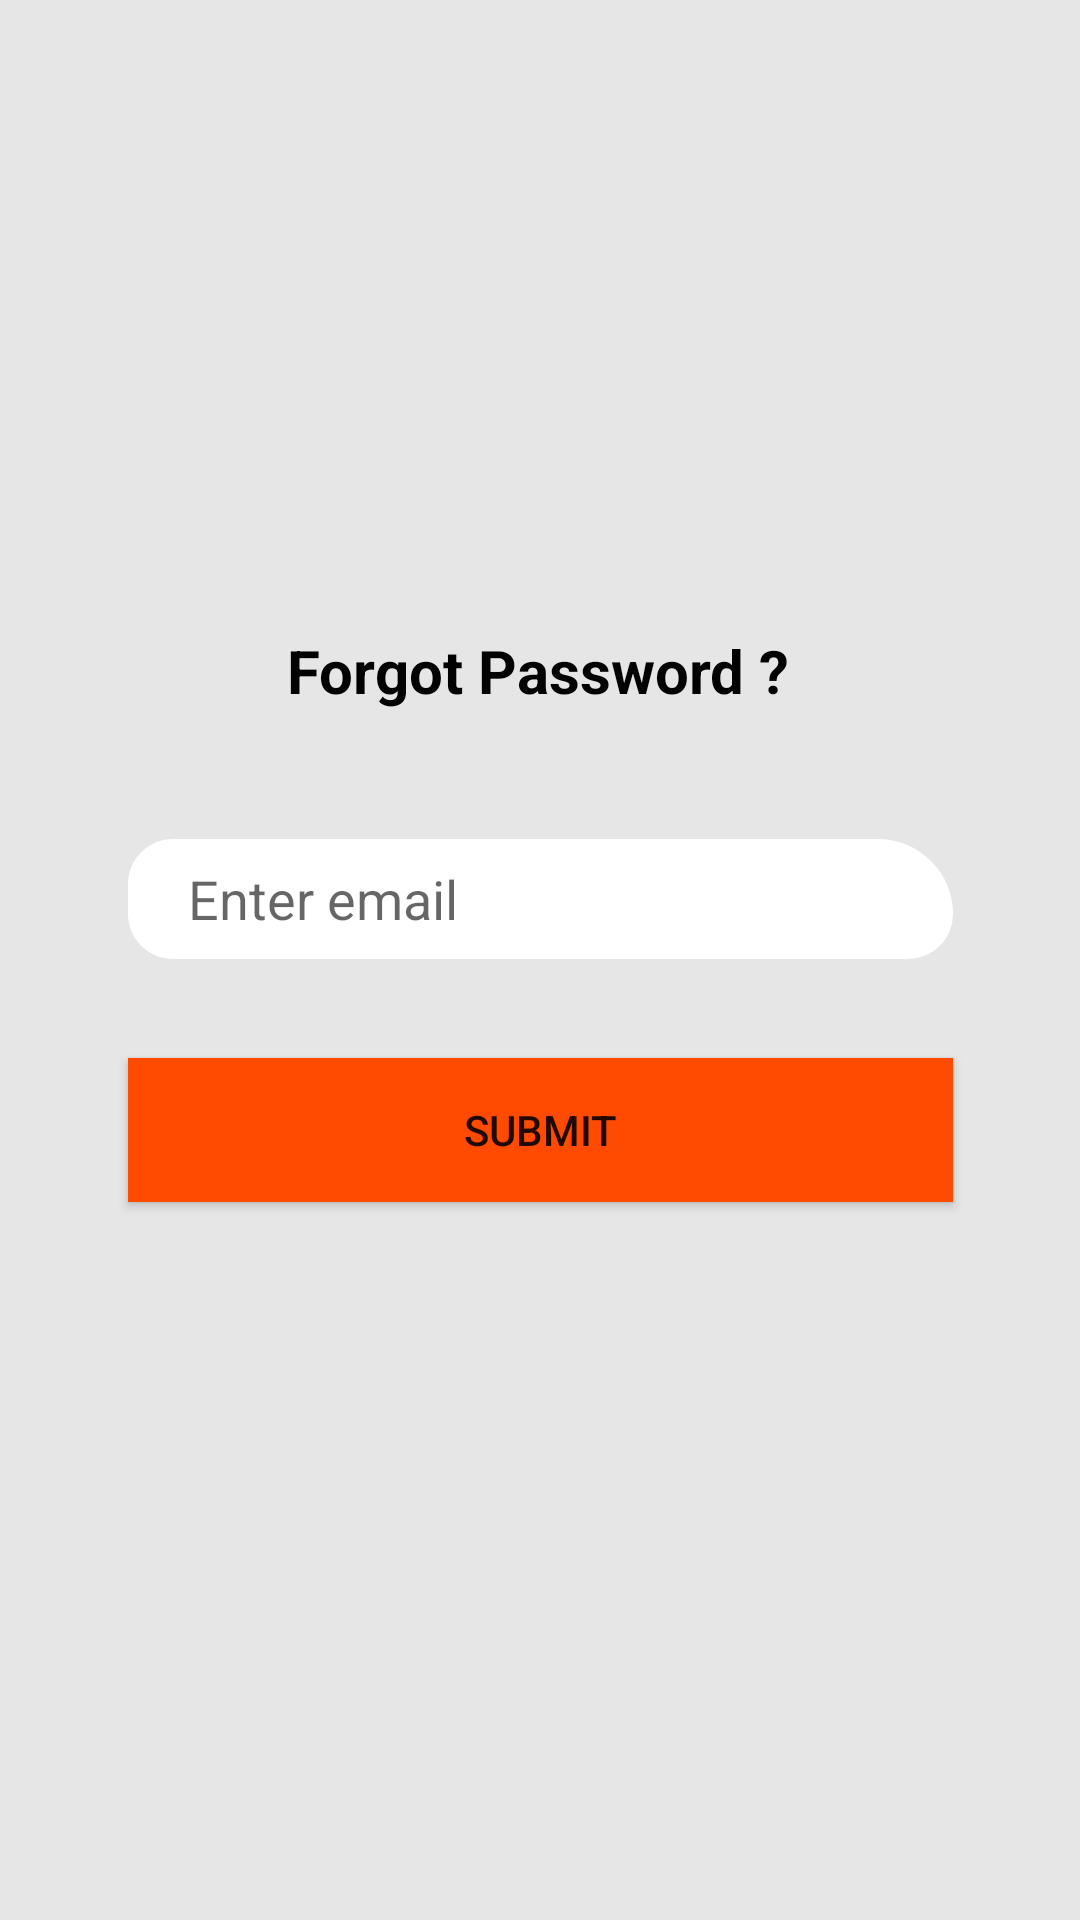

Here is an Android app screen rendered from its layout file. Give the layout XML and the strings, colors and styles it references.
<!-- AndroidManifest.xml: application theme Theme.ProjectEsa -->
<!-- res/layout/activity_forgot_password.xml -->
<?xml version="1.0" encoding="utf-8"?>
<androidx.constraintlayout.widget.ConstraintLayout xmlns:android="http://schemas.android.com/apk/res/android"
    xmlns:app="http://schemas.android.com/apk/res-auto"
    xmlns:tools="http://schemas.android.com/tools"
    android:layout_width="match_parent"
    android:layout_height="match_parent"
    android:background="#E7E6E6"
    tools:context=".LoginActivity">

    <TextView
        android:id="@+id/welcome_back2"
        android:layout_width="wrap_content"
        android:layout_height="wrap_content"
        android:text="Forgot Password ?"
        android:textColor="#020202"
        android:textSize="20dp"
        android:textStyle="bold"
        app:layout_constraintHorizontal_bias="0.497"
        app:layout_constraintLeft_toLeftOf="parent"
        app:layout_constraintRight_toRightOf="parent"
        app:layout_constraintTop_toBottomOf="@+id/sign_in_image"
        tools:ignore="HardcodedText,MissingConstraints,SpUsage" />

    <ImageView
        android:id="@+id/corner3"
        android:layout_width="wrap_content"
        android:layout_height="wrap_content"
        android:src="@drawable/corner"
        tools:ignore="ContentDescription,MissingConstraints" />

    <Button
        android:id="@+id/sendEmail"
        android:layout_width="275dp"
        android:layout_height="wrap_content"
        android:background="@drawable/get_started_btn"
        android:text="Submit"
        app:layout_constraintBottom_toTopOf="@+id/progressBar"
        app:layout_constraintEnd_toEndOf="parent"
        app:layout_constraintStart_toStartOf="parent"
        app:layout_constraintTop_toBottomOf="@+id/welcome_back2"
        tools:ignore="HardcodedText" />

    <ProgressBar
        android:id="@+id/progressBar"
        style="?android:attr/progressBarStyle"
        android:layout_width="wrap_content"
        android:layout_height="wrap_content"
        android:layout_marginBottom="76dp"
        android:visibility="invisible"
        app:layout_constraintBottom_toBottomOf="parent"
        app:layout_constraintEnd_toEndOf="parent"
        app:layout_constraintHorizontal_bias="0.498"
        app:layout_constraintStart_toStartOf="parent" />

    <ImageView
        android:id="@+id/sign_in_image"
        android:layout_width="233dp"
        android:layout_height="202dp"
        android:layout_marginTop="8dp"
        android:src="@drawable/safe"
        app:layout_constraintLeft_toLeftOf="parent"
        app:layout_constraintRight_toRightOf="parent"
        app:layout_constraintTop_toBottomOf="@+id/corner3"
        tools:ignore="ContentDescription" />

    <EditText
        android:id="@+id/emailAddress"
        android:layout_width="275dp"
        android:layout_height="40dp"
        android:layout_marginBottom="4dp"
        android:background="@drawable/form"
        android:hint="Enter email"
        android:paddingStart="20dp"
        app:layout_constraintBottom_toTopOf="@+id/sendEmail"
        app:layout_constraintLeft_toLeftOf="parent"
        app:layout_constraintRight_toRightOf="parent"
        app:layout_constraintTop_toBottomOf="@+id/welcome_back2"
        app:layout_constraintVertical_bias="0.598"
        tools:ignore="Autofill,HardcodedText,RtlSymmetry,TextFields" />

</androidx.constraintlayout.widget.ConstraintLayout>
<!-- resources referenced by this layout -->
<resources>
  <!-- drawable form (drawable) -->
  <?xml version="1.0" encoding="utf-8"?>
  <shape xmlns:android="http://schemas.android.com/apk/res/android"
      android:shape="rectangle">
  
      <solid android:color="#fff"/>
      <corners android:topRightRadius="50dp"
          android:topLeftRadius="30dp"
          android:bottomRightRadius="30dp"
          android:bottomLeftRadius="30dp"/>
  
  </shape>
  <!-- drawable get_started_btn (drawable) -->
  <?xml version="1.0" encoding="utf-8"?>
  <shape xmlns:android="http://schemas.android.com/apk/res/android"
      android:shape="rectangle">
  
      <solid android:color="#FF4A02"/>
  
  </shape>
  <style name="Theme.ProjectEsa" parent="Theme.MaterialComponents.DayNight.NoActionBar">
          
          <item name="colorPrimary">@color/purple_500</item>
          <item name="colorPrimaryVariant">@color/purple_700</item>
          <item name="colorOnPrimary">@color/white</item>
          
          <item name="colorSecondary">@color/teal_200</item>
          <item name="colorSecondaryVariant">@color/teal_700</item>
          <item name="colorOnSecondary">@color/black</item>
          
          <item name="android:statusBarColor" tools:targetApi="l">?attr/colorPrimaryVariant</item>
          
      </style>
  <!-- not gathered from this repository: default colours our renderer supplied (Android Studio template values) -->
  <color name="purple_500">#FF6200EE</color>
  <color name="purple_700">#FF3700B3</color>
  <color name="teal_200">#FF03DAC5</color>
  <color name="teal_700">#FF018786</color>
  <color name="black">#FF000000</color>
  <color name="white">#FFFFFFFF</color>
</resources>
